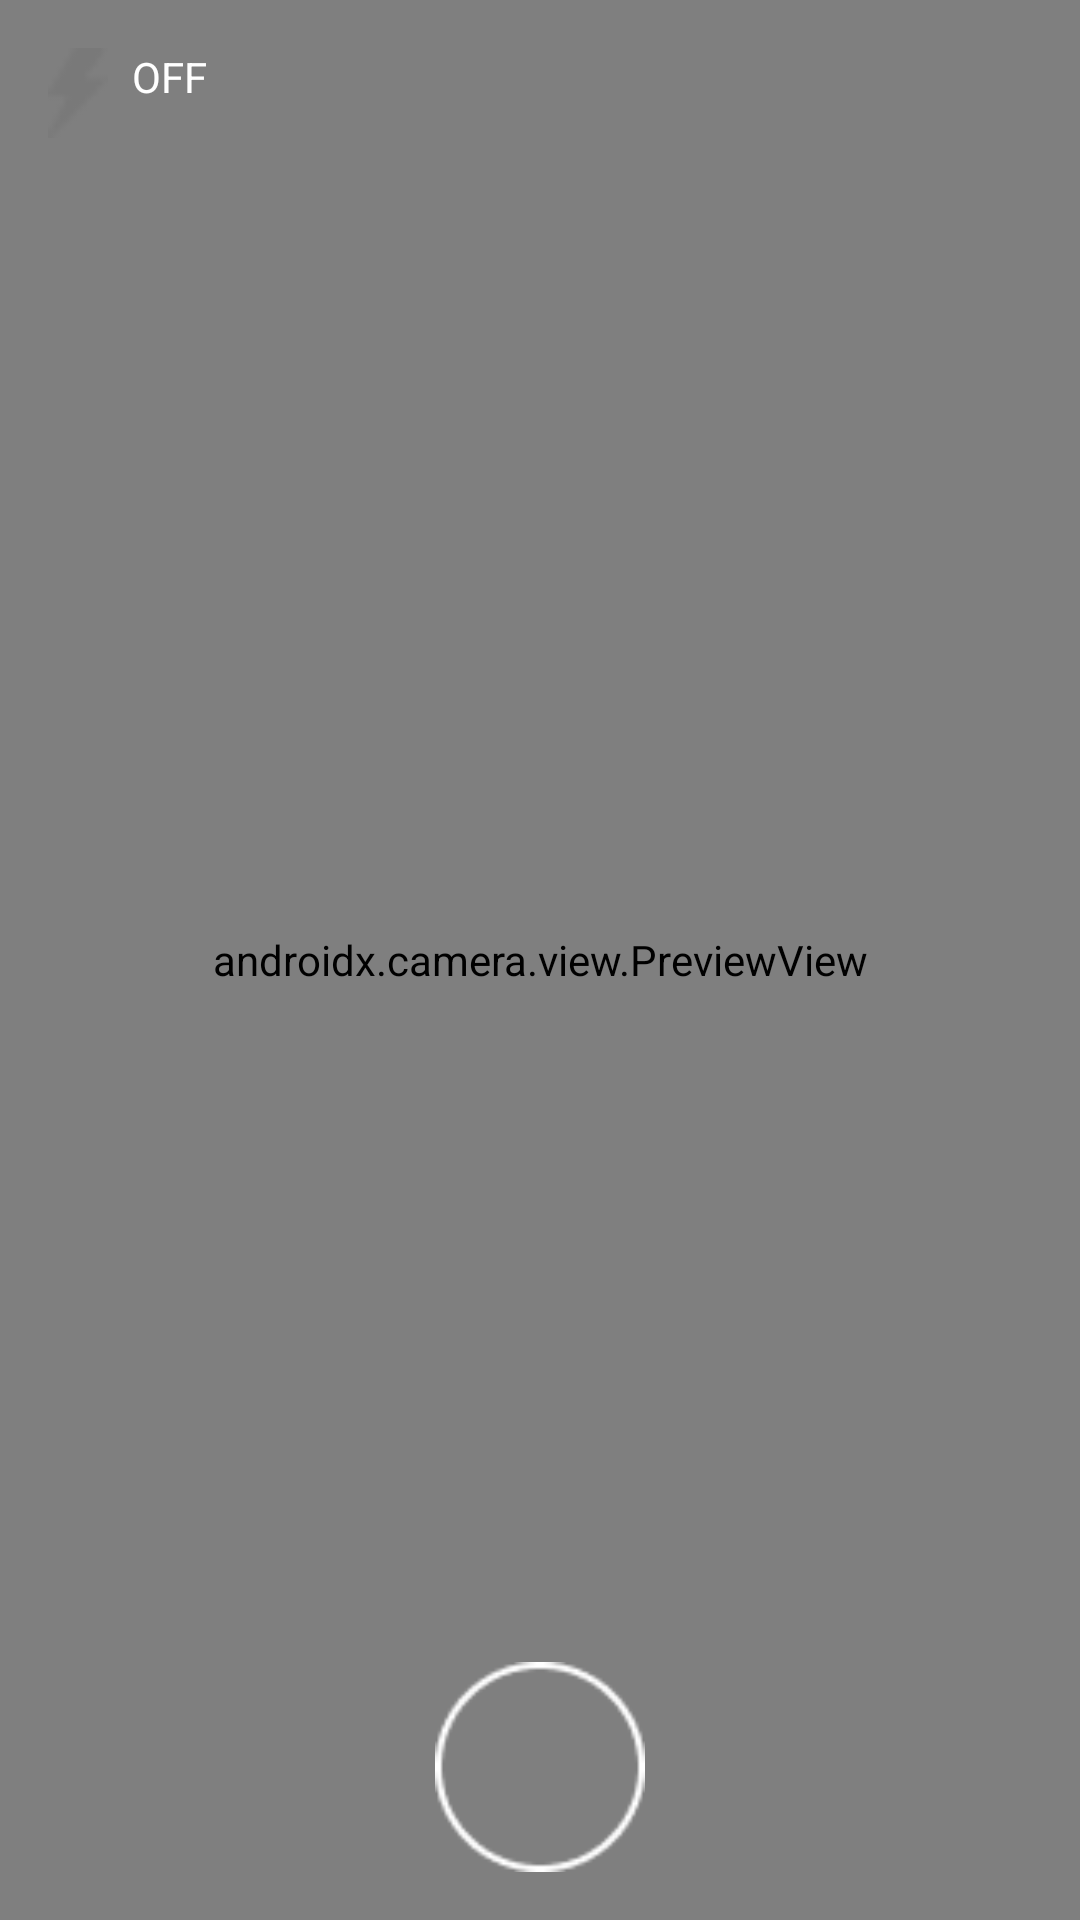

This screen was rendered from an Android layout file. Write that file and the resources it references.
<!-- AndroidManifest.xml: application theme Theme.AppCompat.Light -->
<!-- res/layout/fragment_camera.xml -->
<?xml version="1.0" encoding="utf-8"?>
<androidx.constraintlayout.widget.ConstraintLayout xmlns:android="http://schemas.android.com/apk/res/android"
    xmlns:app="http://schemas.android.com/apk/res-auto"
    xmlns:tools="http://schemas.android.com/tools"
    android:layout_width="match_parent"
    android:layout_height="match_parent"
    tools:context=".fragment.CameraFragment">

    <androidx.camera.view.PreviewView
        android:id="@+id/viewFinder"
        android:layout_width="match_parent"
        android:layout_height="match_parent"></androidx.camera.view.PreviewView>

    <Button
        android:id="@+id/btnFlash"
        android:layout_width="20dp"
        android:layout_height="30dp"
        android:layout_marginStart="16dp"
        android:layout_marginTop="16dp"
        android:background="@drawable/flash_button_drawable"
        app:layout_constraintStart_toStartOf="parent"
        app:layout_constraintTop_toTopOf="parent" />

    <TextView
        android:id="@+id/tvFlashStatus"
        android:layout_width="wrap_content"
        android:layout_height="30dp"
        android:layout_marginStart="8dp"
        android:text="OFF"
        android:textColor="@color/white"
        app:layout_constraintStart_toEndOf="@+id/btnFlash"
        app:layout_constraintTop_toTopOf="@+id/btnFlash" />


    <Button
        android:id="@+id/image_capture_button"
        android:layout_width="70sp"
        android:layout_height="70sp"
        android:layout_marginBottom="16dp"
        android:background="@drawable/take_photo_button_drawable"
        android:elevation="10dp"
        app:backgroundTint="@color/white"
        app:layout_constraintBottom_toBottomOf="parent"
        app:layout_constraintEnd_toEndOf="parent"
        app:layout_constraintStart_toStartOf="parent" />


</androidx.constraintlayout.widget.ConstraintLayout>
<!-- resources referenced by this layout -->
<resources>
  <color name="white">#FFFFFFFF</color>
  <!-- drawable flash_button_drawable (drawable) -->
  <?xml version="1.0" encoding="utf-8"?>
  <selector xmlns:android="http://schemas.android.com/apk/res/android">
      <item
          android:state_activated="false"
          android:drawable="@drawable/flash_inactive"/>
  
      <item
          android:state_activated="true"
          android:drawable="@drawable/flash_activated"/>
  
  </selector>
  <!-- drawable take_photo_button_drawable (drawable) -->
  <?xml version="1.0" encoding="utf-8"?>
  <selector xmlns:android="http://schemas.android.com/apk/res/android">
      <item
          android:state_pressed="true"
          android:drawable="@drawable/take_photo_button_pressed_vector"/>
      <item
          android:state_pressed="false"
          android:drawable="@drawable/take_photo_button_vector"/>
  </selector>
  <!-- drawable flash_inactive: png bitmap (drawable, 350 bytes) -->
  <!-- drawable flash_activated: png bitmap (drawable, 255 bytes) -->
  <!-- drawable take_photo_button_pressed_vector: png bitmap (drawable, 2988 bytes) -->
  <!-- drawable take_photo_button_vector: png bitmap (drawable, 971 bytes) -->
</resources>
